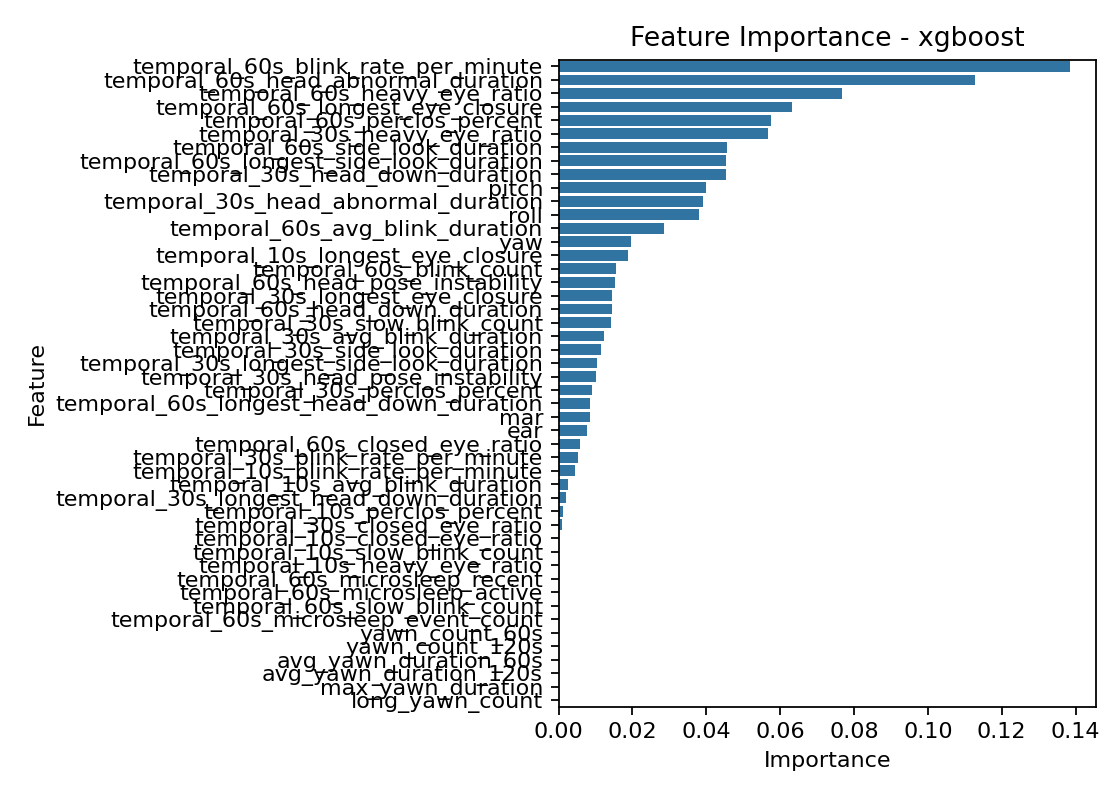

The table this chart was drawn from, first rows:
feature, importance
temporal_60s_blink_rate_per_minute, 0.1386
temporal_60s_head_abnormal_duration, 0.1129
temporal_60s_heavy_eye_ratio, 0.07671
temporal_60s_longest_eye_closure, 0.06325
temporal_60s_perclos_percent, 0.05745
temporal_30s_heavy_eye_ratio, 0.05672
temporal_60s_side_look_duration, 0.0457
temporal_60s_longest_side_look_duration, 0.04542
temporal_30s_head_down_duration, 0.0454
pitch, 0.03995
temporal_30s_head_abnormal_duration, 0.03915
roll, 0.03802
temporal_60s_avg_blink_duration, 0.02863
yaw, 0.01964
temporal_10s_longest_eye_closure, 0.01873
temporal_60s_blink_count, 0.01547
temporal_60s_head_pose_instability, 0.01531
temporal_30s_longest_eye_closure, 0.01457
temporal_60s_head_down_duration, 0.01431
temporal_30s_slow_blink_count, 0.0143
temporal_30s_avg_blink_duration, 0.01225
temporal_30s_side_look_duration, 0.01159
temporal_30s_longest_side_look_duration, 0.01049
temporal_30s_head_pose_instability, 0.01
temporal_30s_perclos_percent, 0.008964
temporal_60s_longest_head_down_duration, 0.008498
mar, 0.00847
ear, 0.007573
temporal_60s_closed_eye_ratio, 0.005731
temporal_30s_blink_rate_per_minute, 0.005213
temporal_10s_blink_rate_per_minute, 0.004497
temporal_10s_avg_blink_duration, 0.00246
temporal_30s_longest_head_down_duration, 0.001865
temporal_10s_perclos_percent, 0.001277
temporal_30s_closed_eye_ratio, 0.000815
temporal_10s_closed_eye_ratio, 0.0001146
temporal_10s_slow_blink_count, 0.0
temporal_10s_heavy_eye_ratio, 0.0
temporal_60s_microsleep_recent, 0.0
temporal_60s_microsleep_active, 0.0
temporal_60s_slow_blink_count, 0.0
temporal_60s_microsleep_event_count, 0.0
yawn_count_60s, 0.0
yawn_count_120s, 0.0
avg_yawn_duration_60s, 0.0
avg_yawn_duration_120s, 0.0
max_yawn_duration, 0.0
long_yawn_count, 0.0
